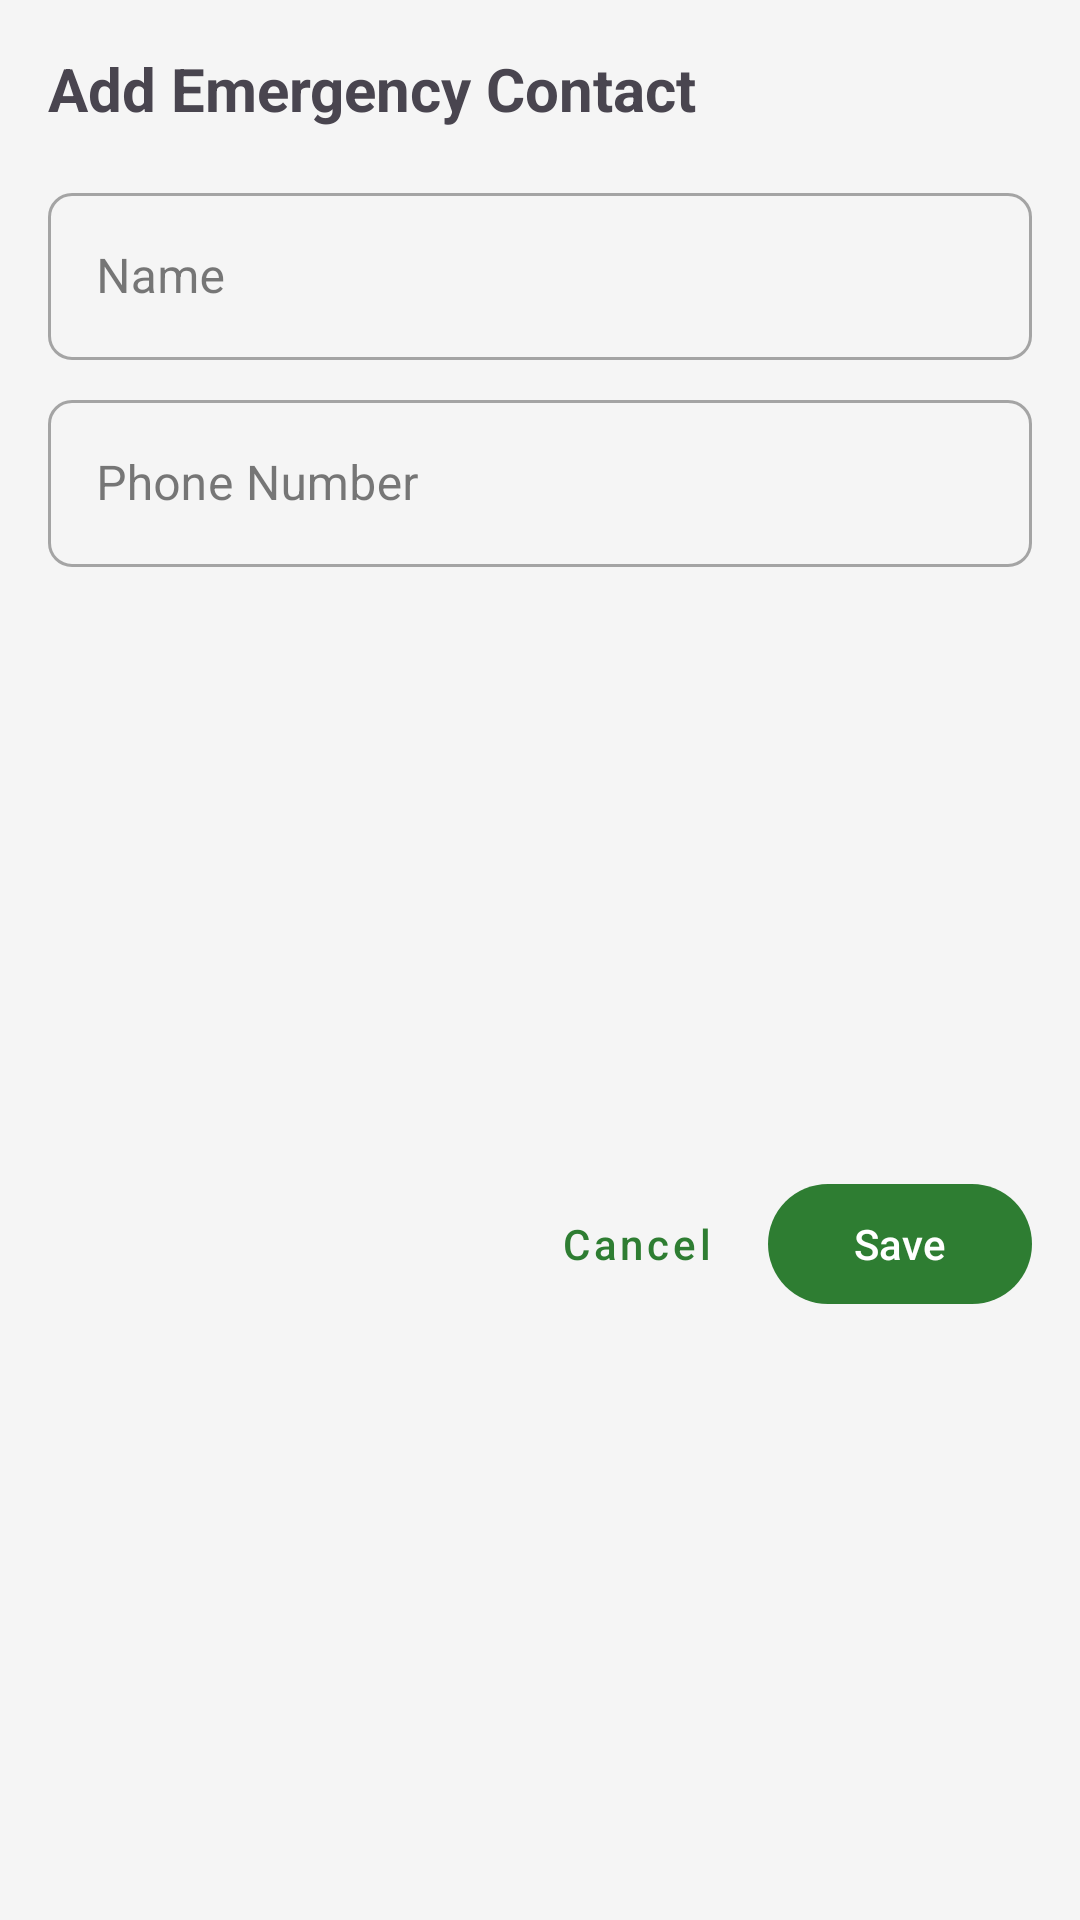

The Android layout XML behind this screen, and the referenced resources:
<!-- AndroidManifest.xml: application theme Theme.SafeWalk -->
<!-- res/layout/dialog_add_emergency_contact.xml -->
<?xml version="1.0" encoding="utf-8"?>
<androidx.constraintlayout.widget.ConstraintLayout xmlns:android="http://schemas.android.com/apk/res/android"
    xmlns:app="http://schemas.android.com/apk/res-auto"
    android:layout_width="match_parent"
    android:layout_height="wrap_content"
    android:padding="16dp">

    <TextView
        android:id="@+id/dialog_title"
        android:layout_width="wrap_content"
        android:layout_height="wrap_content"
        android:text="Add Emergency Contact"
        android:textSize="20sp"
        android:textStyle="bold"
        app:layout_constraintStart_toStartOf="parent"
        app:layout_constraintTop_toTopOf="parent" />

    <com.google.android.material.textfield.TextInputLayout
        android:id="@+id/name_layout"
        style="@style/Widget.MaterialComponents.TextInputLayout.OutlinedBox"
        android:layout_width="match_parent"
        android:layout_height="wrap_content"
        android:layout_marginTop="16dp"
        android:hint="Name"
        app:layout_constraintTop_toBottomOf="@id/dialog_title">

        <com.google.android.material.textfield.TextInputEditText
            android:id="@+id/name_input"
            android:layout_width="match_parent"
            android:layout_height="wrap_content"
            android:inputType="textPersonName" />
    </com.google.android.material.textfield.TextInputLayout>

    <com.google.android.material.textfield.TextInputLayout
        android:id="@+id/phone_layout"
        style="@style/Widget.MaterialComponents.TextInputLayout.OutlinedBox"
        android:layout_width="match_parent"
        android:layout_height="wrap_content"
        android:layout_marginTop="8dp"
        android:hint="Phone Number"
        app:layout_constraintTop_toBottomOf="@id/name_layout">

        <com.google.android.material.textfield.TextInputEditText
            android:id="@+id/phone_input"
            android:layout_width="match_parent"
            android:layout_height="wrap_content"
            android:inputType="phone" />
    </com.google.android.material.textfield.TextInputLayout>

    <Button
        android:id="@+id/button_cancel"
        style="@style/Widget.MaterialComponents.Button.TextButton"
        android:layout_width="wrap_content"
        android:layout_height="wrap_content"
        android:layout_marginTop="16dp"
        android:text="Cancel"
        app:layout_constraintBottom_toBottomOf="parent"
        app:layout_constraintEnd_toStartOf="@id/button_save"
        app:layout_constraintTop_toBottomOf="@id/phone_layout" />

    <Button
        android:id="@+id/button_save"
        android:layout_width="wrap_content"
        android:layout_height="wrap_content"
        android:layout_marginTop="16dp"
        android:text="Save"
        app:layout_constraintBottom_toBottomOf="parent"
        app:layout_constraintEnd_toEndOf="parent"
        app:layout_constraintTop_toBottomOf="@id/phone_layout" />

</androidx.constraintlayout.widget.ConstraintLayout>
<!-- resources referenced by this layout -->
<resources>
  <style name="Theme.SafeWalk" parent="Base.Theme.SafeWalk" />
  <color name="primary">#2E7D32</color>
  <color name="primary_variant">#1B5E20</color>
  <color name="white">#FFFFFF</color>
  <color name="secondary">#1976D2</color>
  <color name="secondary_variant">#0D47A1</color>
  <color name="accent">#00BCD4</color>
  <color name="error">#D32F2F</color>
  <color name="background">#F5F5F5</color>
  <color name="black">#212121</color>
  <style name="TextAppearance.SafeWalk.Headline1" parent="TextAppearance.MaterialComponents.Headline1">
          <item name="fontFamily">sans-serif-light</item>
          <item name="android:fontFamily">sans-serif-light</item>
          <item name="android:textSize">96sp</item>
      </style>
  <style name="TextAppearance.SafeWalk.Headline2" parent="TextAppearance.MaterialComponents.Headline2">
          <item name="fontFamily">sans-serif-light</item>
          <item name="android:fontFamily">sans-serif-light</item>
          <item name="android:textSize">60sp</item>
      </style>
  <style name="TextAppearance.SafeWalk.Headline3" parent="TextAppearance.MaterialComponents.Headline3">
          <item name="fontFamily">sans-serif</item>
          <item name="android:fontFamily">sans-serif</item>
          <item name="android:textSize">48sp</item>
      </style>
  <style name="TextAppearance.SafeWalk.Headline4" parent="TextAppearance.MaterialComponents.Headline4">
          <item name="fontFamily">sans-serif</item>
          <item name="android:fontFamily">sans-serif</item>
          <item name="android:textSize">34sp</item>
      </style>
  <style name="TextAppearance.SafeWalk.Headline5" parent="TextAppearance.MaterialComponents.Headline5">
          <item name="fontFamily">sans-serif</item>
          <item name="android:fontFamily">sans-serif</item>
          <item name="android:textSize">24sp</item>
      </style>
  <style name="TextAppearance.SafeWalk.Subtitle1" parent="TextAppearance.MaterialComponents.Subtitle1">
          <item name="fontFamily">sans-serif</item>
          <item name="android:fontFamily">sans-serif</item>
          <item name="android:textSize">16sp</item>
      </style>
  <style name="TextAppearance.SafeWalk.Subtitle2" parent="TextAppearance.MaterialComponents.Subtitle2">
          <item name="fontFamily">sans-serif-medium</item>
          <item name="android:fontFamily">sans-serif-medium</item>
          <item name="android:textSize">14sp</item>
      </style>
  <style name="TextAppearance.SafeWalk.Body1" parent="TextAppearance.MaterialComponents.Body1">
          <item name="fontFamily">sans-serif</item>
          <item name="android:fontFamily">sans-serif</item>
          <item name="android:textSize">16sp</item>
      </style>
  <style name="TextAppearance.SafeWalk.Body2" parent="TextAppearance.MaterialComponents.Body2">
          <item name="fontFamily">sans-serif</item>
          <item name="android:fontFamily">sans-serif</item>
          <item name="android:textSize">14sp</item>
      </style>
  <style name="TextAppearance.SafeWalk.Caption" parent="TextAppearance.MaterialComponents.Caption">
          <item name="fontFamily">sans-serif</item>
          <item name="android:fontFamily">sans-serif</item>
          <item name="android:textSize">12sp</item>
      </style>
  <style name="ShapeAppearance.SafeWalk.SmallComponent" parent="ShapeAppearance.MaterialComponents.SmallComponent">
          <item name="cornerFamily">rounded</item>
          <item name="cornerSize">8dp</item>
      </style>
  <style name="ShapeAppearance.SafeWalk.MediumComponent" parent="ShapeAppearance.MaterialComponents.MediumComponent">
          <item name="cornerFamily">rounded</item>
          <item name="cornerSize">12dp</item>
      </style>
  <style name="ShapeAppearance.SafeWalk.LargeComponent" parent="ShapeAppearance.MaterialComponents.LargeComponent">
          <item name="cornerFamily">rounded</item>
          <item name="cornerSize">16dp</item>
      </style>
</resources>
